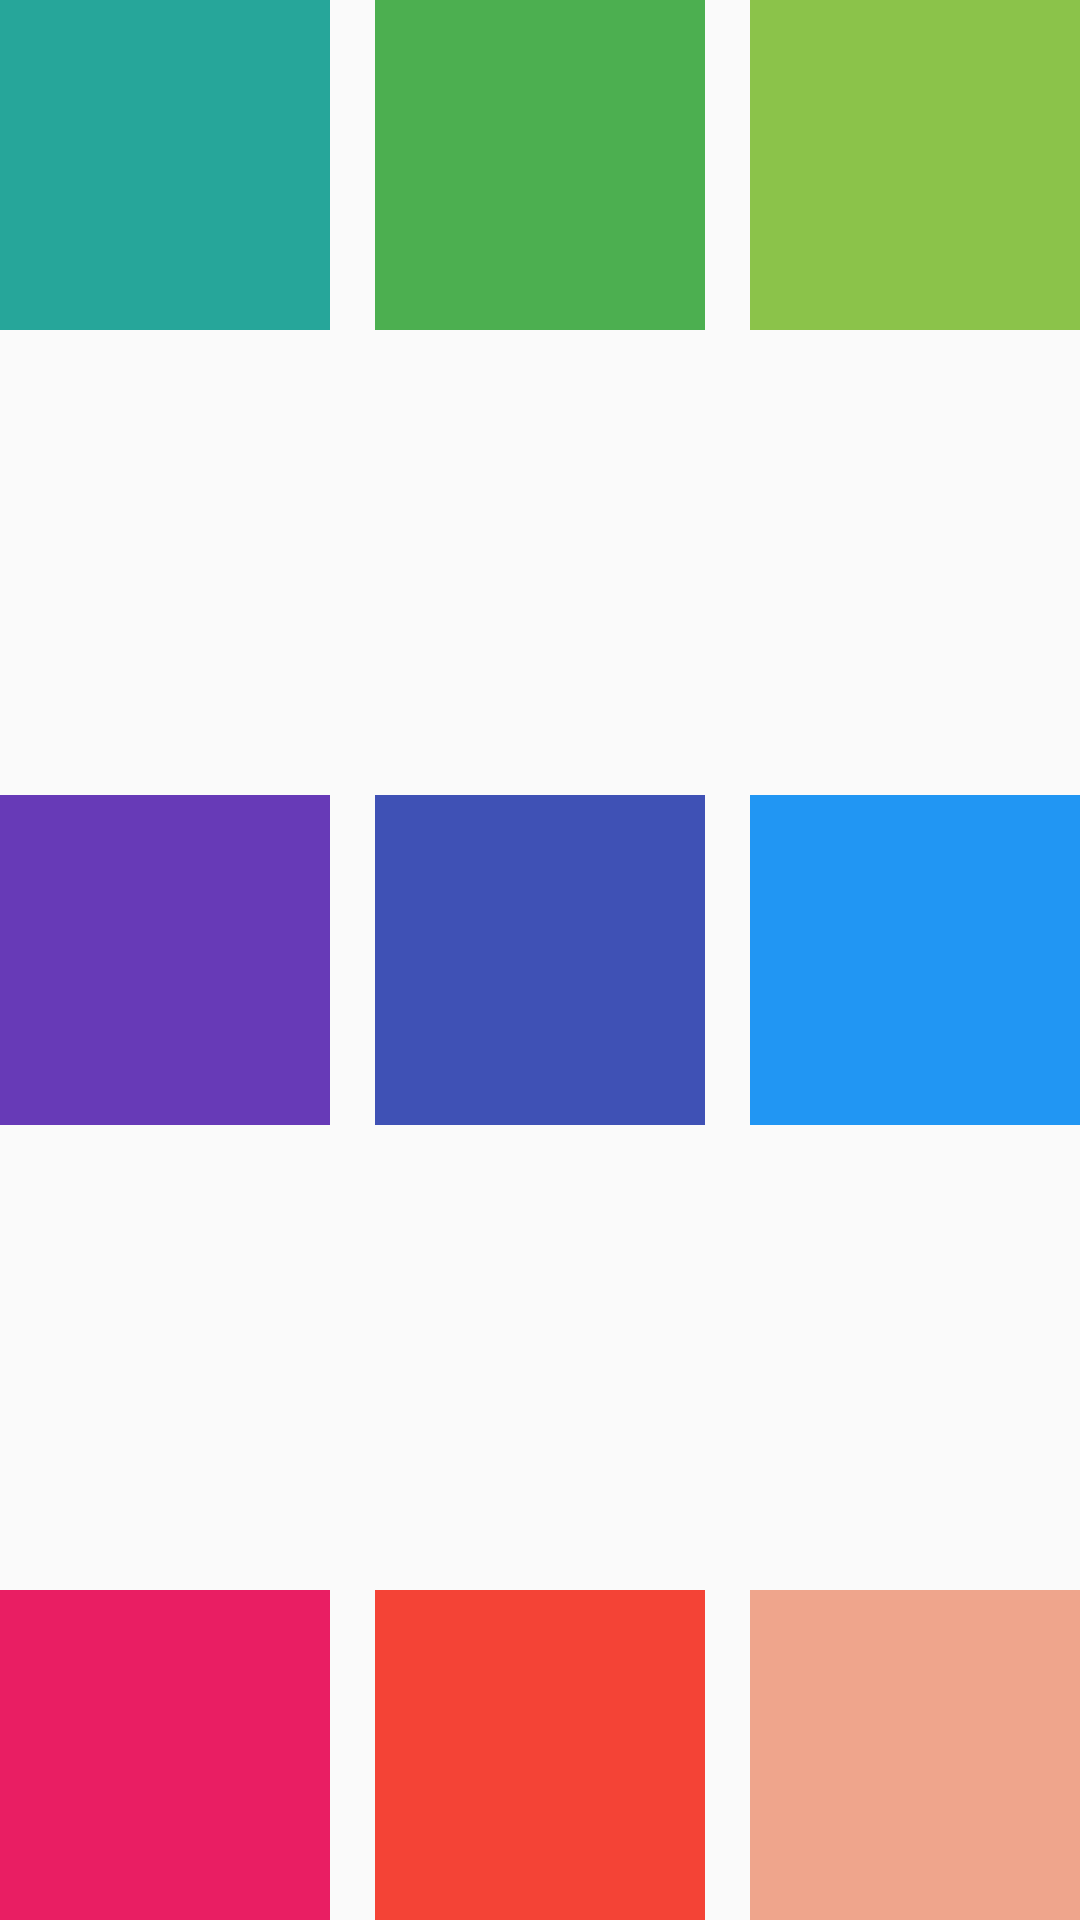

Android layout source for this screen:
<!-- AndroidManifest.xml: application theme Theme.Ut3 -->
<!-- res/layout/activity_ejercicio4.xml -->
<?xml version="1.0" encoding="utf-8"?>
<FrameLayout xmlns:android="http://schemas.android.com/apk/res/android"
    xmlns:tools="http://schemas.android.com/tools"
    android:id="@+id/main"
    android:layout_width="match_parent"
    android:layout_height="match_parent"
    android:background="#FAFAFA"
    tools:context=".activity_ejercicio4">

    <FrameLayout
        android:id="@+id/frame1"
        android:layout_width="110dp"
        android:layout_height="110dp"
        android:layout_gravity="top|start"
        android:background="#26A69A" />

    <FrameLayout
        android:id="@+id/frame2"
        android:layout_width="110dp"
        android:layout_height="110dp"
        android:layout_gravity="top|center_horizontal"
        android:background="#4CAF50" />

    <FrameLayout
        android:id="@+id/frame3"
        android:layout_width="110dp"
        android:layout_height="110dp"
        android:layout_gravity="top|end"
        android:background="#8BC34A" />

    <FrameLayout
        android:id="@+id/frame4"
        android:layout_width="110dp"
        android:layout_height="110dp"
        android:layout_gravity="center_vertical|start"
        android:background="#673AB7" />

    <FrameLayout
        android:id="@+id/frame5"
        android:layout_width="110dp"
        android:layout_height="110dp"
        android:layout_gravity="center"
        android:background="#3F51B5" />

    <FrameLayout
        android:id="@+id/frame6"
        android:layout_width="110dp"
        android:layout_height="110dp"
        android:layout_gravity="center_vertical|end"
        android:background="#2196F3" />

    <FrameLayout
        android:id="@+id/frame7"
        android:layout_width="110dp"
        android:layout_height="110dp"
        android:layout_gravity="bottom|start"
        android:background="#E91E63" />

    <FrameLayout
        android:id="@+id/frame8"
        android:layout_width="110dp"
        android:layout_height="110dp"
        android:layout_gravity="bottom|center_horizontal"
        android:background="#F44336" />

    <FrameLayout
        android:id="@+id/frame9"
        android:layout_width="110dp"
        android:layout_height="110dp"
        android:layout_gravity="bottom|end"
        android:background="#EFA58C" />

</FrameLayout>
<!-- resources referenced by this layout -->
<resources>
  <style name="Theme.Ut3" parent="Base.Theme.Ut3" />
  <style name="Base.Theme.Ut3" parent="Theme.Material3.DayNight.NoActionBar">
          
          
      </style>
</resources>
